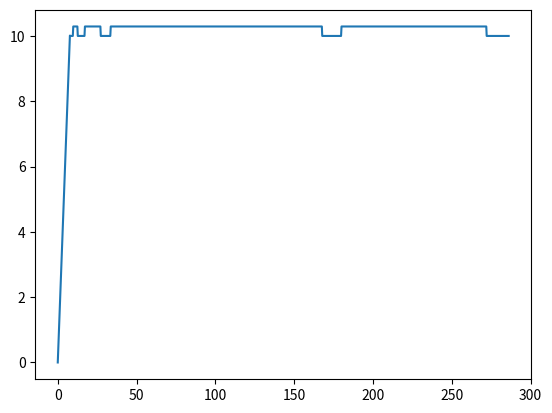
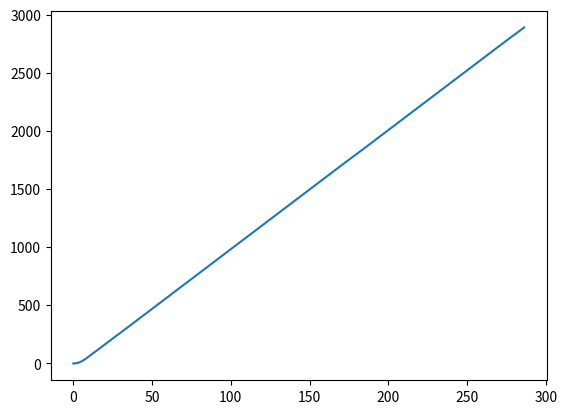
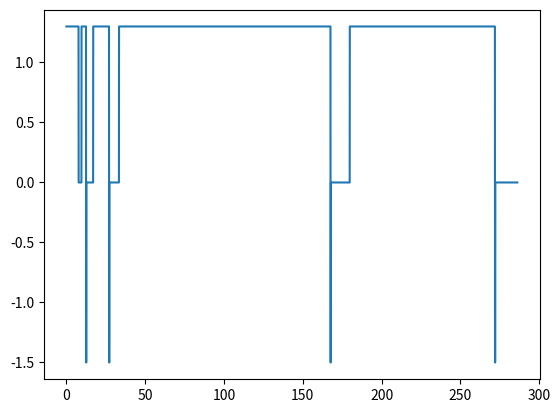

These figures' Python source, in order:
# -*- coding: utf-8 -*-
"""
Created on Wed May 13 08:40:14 2020

@author: Julian
"""

import numpy as np
import matplotlib.pyplot as plt

#-------------------Input data-----------------

max_a = 1.3         #Maximum acceleration
max_d = -1.5        #Maximum deceleration -> should be negative value!
#max_v = 15.433     #Maximum achievable velocity -> 30 kts
max_v = 10.29

v_cr = 10           #Limit on speed on turns (approx 19.4 kts)

#--------------------Taxiway-------------------

taxiway = np.array([[21.33,35.52,31.68,43.17,105.66,60.91,1383,120,950,80,60],
                    [0,38.8,0,44.8,0,49.5,0,105,0,43.6,52.6]])
#First row is distance of straight part or corner
#If corner, second row gives turn radius -> otherwise 0

taxiwayid = np.array(['st','cr','st','cr','st','cr','st','cr','st','cr','cr'])
#Taxiwayid show whether we have straight part (st) or corner (cr)

#--------------------Code----------------------

#Simulation parameters
t = 0               #Starting time
dt = 0.01          #Time step

#Initial conditions
v = 0               #Starting velocity
s = 0               #Starting distance
ind = 0             #Index value

#Storing arrays
tarray = np.array([0])
sarray = np.array([0])
varray = np.array([0])
aarray = np.array([max_a])

#Simulation
#Only works when you start with straight distance, otherwise we need small modification 

for i in range(len(taxiwayid)):
    
    if taxiwayid[i]=='st':                                  #If we have straight part   
        
        print('The ',i,'th part is a straight part')
        indstart = ind                                      #Starting index in while loop
        v = varray[indstart]                                #Starting velocity in straight part
            
        while s<(taxiway[0][i]+sarray[indstart]):
                 
            a = max_a                                       #Speeding up with max acceleration    
            v = v + a*dt 
            if v > max_v:
                v = max_v
            s = s + v*dt
            t = t + dt
            ind = ind + 1
            
            #Appending values to arrays
            tarray = np.append(tarray,t)
            sarray = np.append(sarray,s)
            varray = np.append(varray,v)
            aarray = np.append(aarray,a)
            
        if v>v_cr:                                          #If velocity at end of straight part is too high
            
            #Braking
            t_braking = (v_cr - v)/max_d
            print('Is the time for braking,',t_braking,', reasonable?') 
            
            indnew = ind - int(round(t_braking/dt))         #Go back in time
            a = max_d                                       #Use maximum deceleration for braking
            
            v = varray[indnew]                          #Starting value in this while loop
            s = sarray[indnew]                          #Starting value in this while loop
            t = tarray[indnew]                          #Starting value in this while loop
            
            while sarray[indnew]<=(taxiway[0][i]+sarray[indstart]):     #Of course we still need to cover all distances
               
                v = v + a*dt 
                if v < v_cr:                                #For now, as first order estimate, if we brake sufficiently a small part has a velocity of v_cr before turn
                    v = v_cr
                s = s + v*dt
                t = t + dt
                
                indnew = indnew + 1                          
                
                #This part is made for the fact that when you brake, you take longer to cover distance, therefore extra taxi time is induced
                if indnew<=ind:
                    varray[indnew]=v
                    sarray[indnew]=s
                    tarray[indnew]=t
                    aarray[indnew]=a
                if indnew>ind:
                    tarray = np.append(tarray,t)
                    sarray = np.append(sarray,s)
                    varray = np.append(varray,v)
                    aarray = np.append(aarray,a)
            
            ind = indnew                                    #Correction for extra time
        
        print('End velocity is', varray[ind], 'and end time is', tarray[ind])
             
    if taxiwayid[i]=='cr':                          #If we have a corner
        
        print('The ',i,'th part is a corner')
        indstart = ind                              #Starting index in while loop
        
        v = varray[indstart]                        #Starting velocity in the turn
        
        while s<(taxiway[0][i]+sarray[indstart]):
            
            if v >= v_cr:                           #If v >= v_cr than constant velocity in turn
                v = v_cr
                s = s + v*dt
                a = 0
            if v < v_cr:                            #If velocity is slower than v_cr, room to accellerate in turn 
                a = max_a
                v = v + a*dt                        #For simplicity we say we will accellerate with maximum accelleration 
                s = s + v*dt
                
            t = t + dt
            ind = ind + 1
            
            tarray = np.append(tarray,t)
            sarray = np.append(sarray,s)
            varray = np.append(varray,v)
            aarray = np.append(aarray,a)
            
        print('End velocity is', varray[ind], 'and end time is', tarray[ind])

plt.figure()    
plt.plot(tarray,varray)
plt.show()

plt.figure()
plt.plot(tarray,sarray)
plt.show()

plt.figure()
plt.plot(tarray,aarray)
plt.show()
